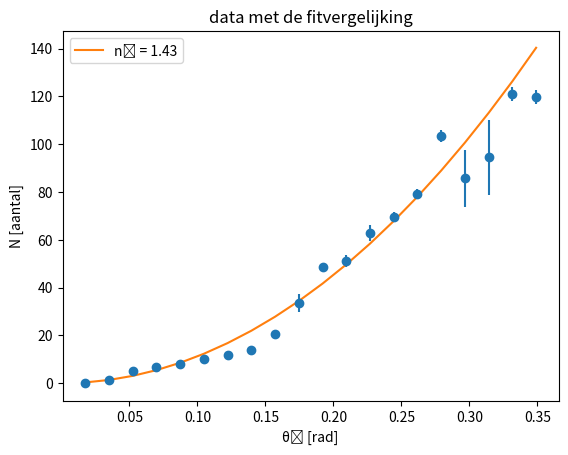

This chart was generated by the following Python code:
import numpy as np
import matplotlib.pyplot as plt
import scipy as sp

def funcbrekingsindex(theta1, n2):
    c1 = 2 * n2 * d *(1/np.sqrt(1-n1**2/n2**2 * np.sin(theta1)**2)-1)
    c2 = (2*d * n1**2 * np.sin(theta1)**2)/np.sqrt(n2**2 - n1**2 * np.sin(theta1)**2)
    c3 = 2*n1*d * (np.cos(theta1) - 1)
    return (c1 - c2 - c3)/l


def steekproefgemendev(data):
    mu = sum(data)/len(data)
    if type(data) == list:
        data = np.array(data)
    dev = np.sqrt(sum((data - mu)**2) / (len(data) - 1))
    return mu, dev


d = 2e-3
l = 532e-9
n1 = 1.00029

N = [[0,0,0,0,1,0,0,0], [1,1,2,1], [4,6,6,4], [8,6,8,6], [7,8,9,8], 
     [9,11,9,11,11], [10,14,13,12,10,12,11,11], [13,15,13,12,15,15,12,15],
     [19,21,22,21,21,20,22,19], [29,31,30,39,35,37,34], [49,48,49,49,49,47],
     [50,49,50,56,50,51], [68,65,60,60,59,64,66,60], [72,71,68,70,70,68,72,67],
     [82,77,78,77,80,81], [106,104,100,103], [103,80,76,84], [103,78,85,112],
     [123,118,124,119], [124,120,117,118]]

Ngem = []
Ndev = []


for i in range(len(N)):
    gem, dev = steekproefgemendev(N[i])
    Ngem.append(gem)
    Ndev.append(dev)

gem = sum(Ngem)/len(Ngem)
SStotal = sum((np.array(Ngem) - gem)**2)
    
theta1 = np.linspace(np.radians(1),np.radians(len(N)), len(N))
    
popt, pcov, infodict, mesg, ier = sp.optimize.curve_fit(funcbrekingsindex, theta1, Ngem, 1.49, Ndev, full_output = True, absolute_sigma = False)
perr = np.sqrt(np.diag(pcov))
SSresidual = sum(infodict['fvec']**2)
R2 = 1 - SSresidual/SStotal
RMSE = np.sqrt(sum(infodict['fvec']**2) / len(infodict['fvec']))

plt.errorbar(theta1, Ngem, yerr=Ndev, fmt='o')
plt.plot(theta1, funcbrekingsindex(theta1, popt), label = 'n₂ = ' + str(round(popt[0],2)))
plt.xlabel("θ₁ [rad]")
plt.ylabel('N [aantal]')
plt.title('data met de fitvergelijking')
plt.legend()
plt.show()


print("n₂ = " + str(round(popt[0], 2)) + ' ± ' + str(round(perr[0], 2)) + "\n" + str(100* round(R2, 3)) + '% wordt verklaard door de lijn.')
